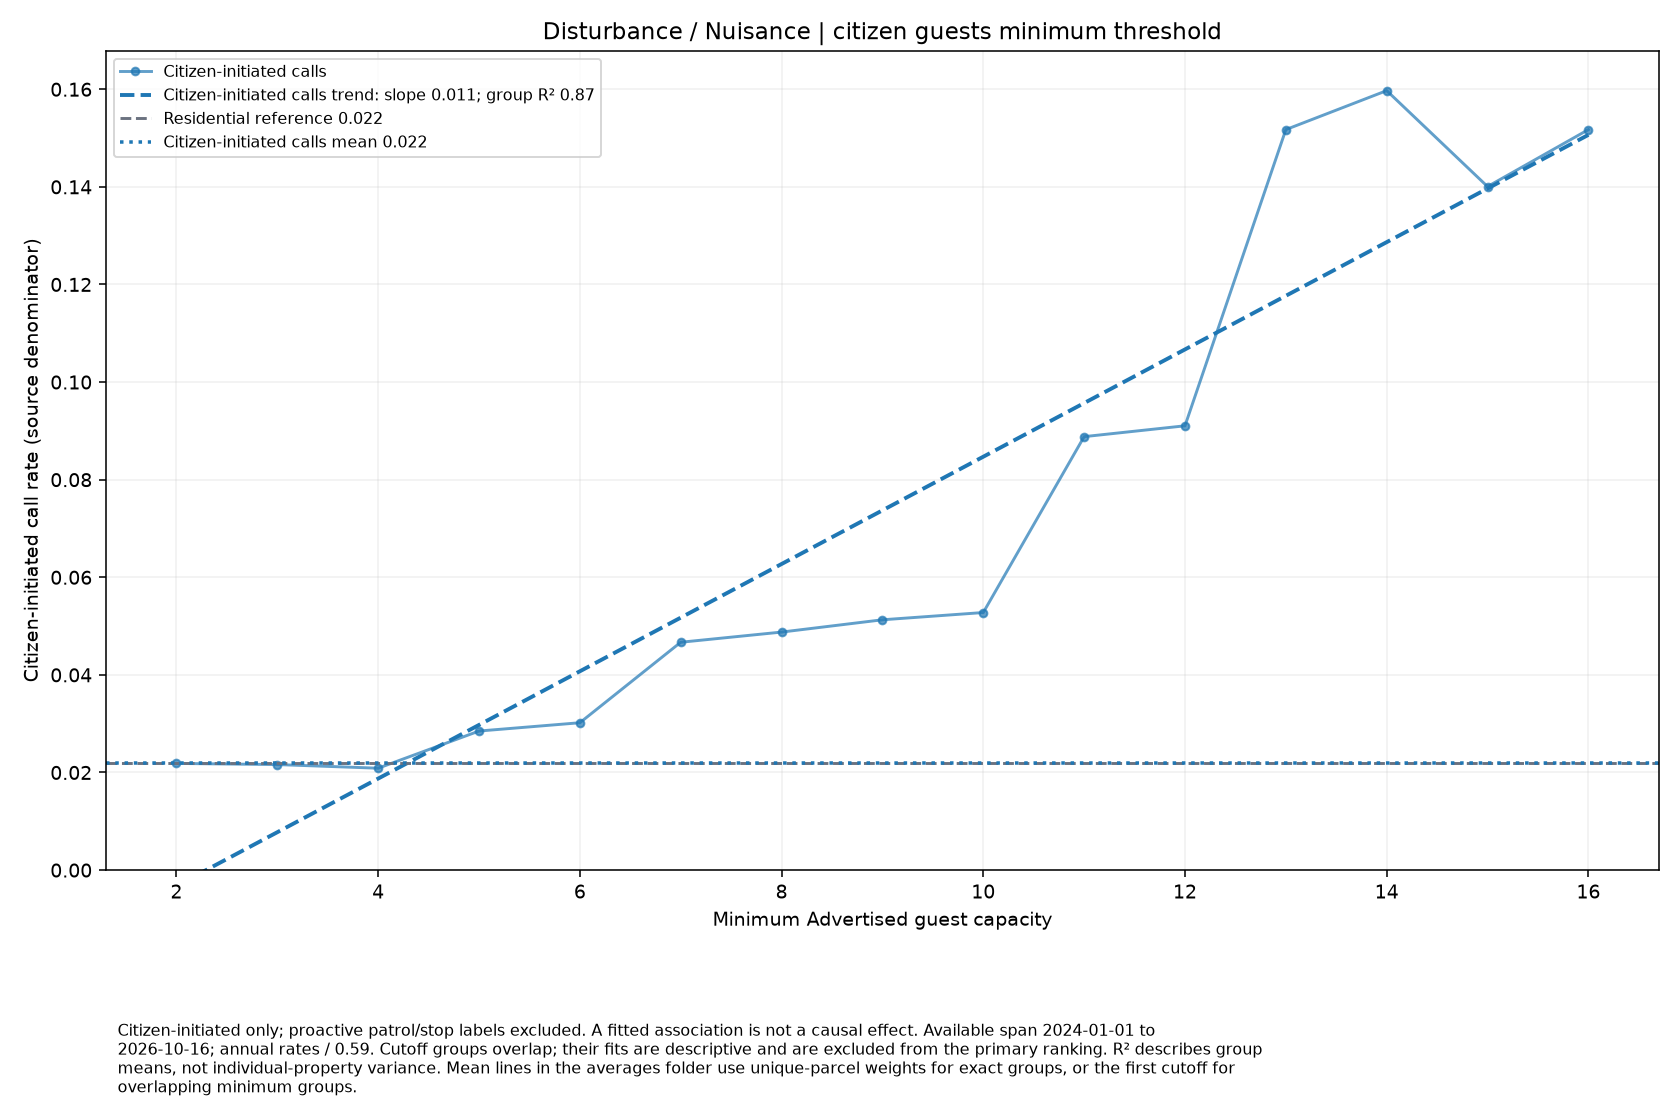

The table this chart was drawn from, first rows:
series, size, rate, parcels
Citizen-initiated calls, 2.0, 0.02186, 472
Citizen-initiated calls, 3.0, 0.02162, 421
Citizen-initiated calls, 4.0, 0.02088, 407
Citizen-initiated calls, 5.0, 0.02849, 213
Citizen-initiated calls, 6.0, 0.0302, 201
Citizen-initiated calls, 7.0, 0.04669, 117
Citizen-initiated calls, 8.0, 0.04877, 112
Citizen-initiated calls, 9.0, 0.05129, 71
Citizen-initiated calls, 10.0, 0.05278, 69
Citizen-initiated calls, 11.0, 0.08882, 41
Citizen-initiated calls, 12.0, 0.09104, 40
Citizen-initiated calls, 13.0, 0.1517, 20
Citizen-initiated calls, 14.0, 0.1597, 19
Citizen-initiated calls, 15.0, 0.1401, 13
Citizen-initiated calls, 16.0, 0.1517, 12
